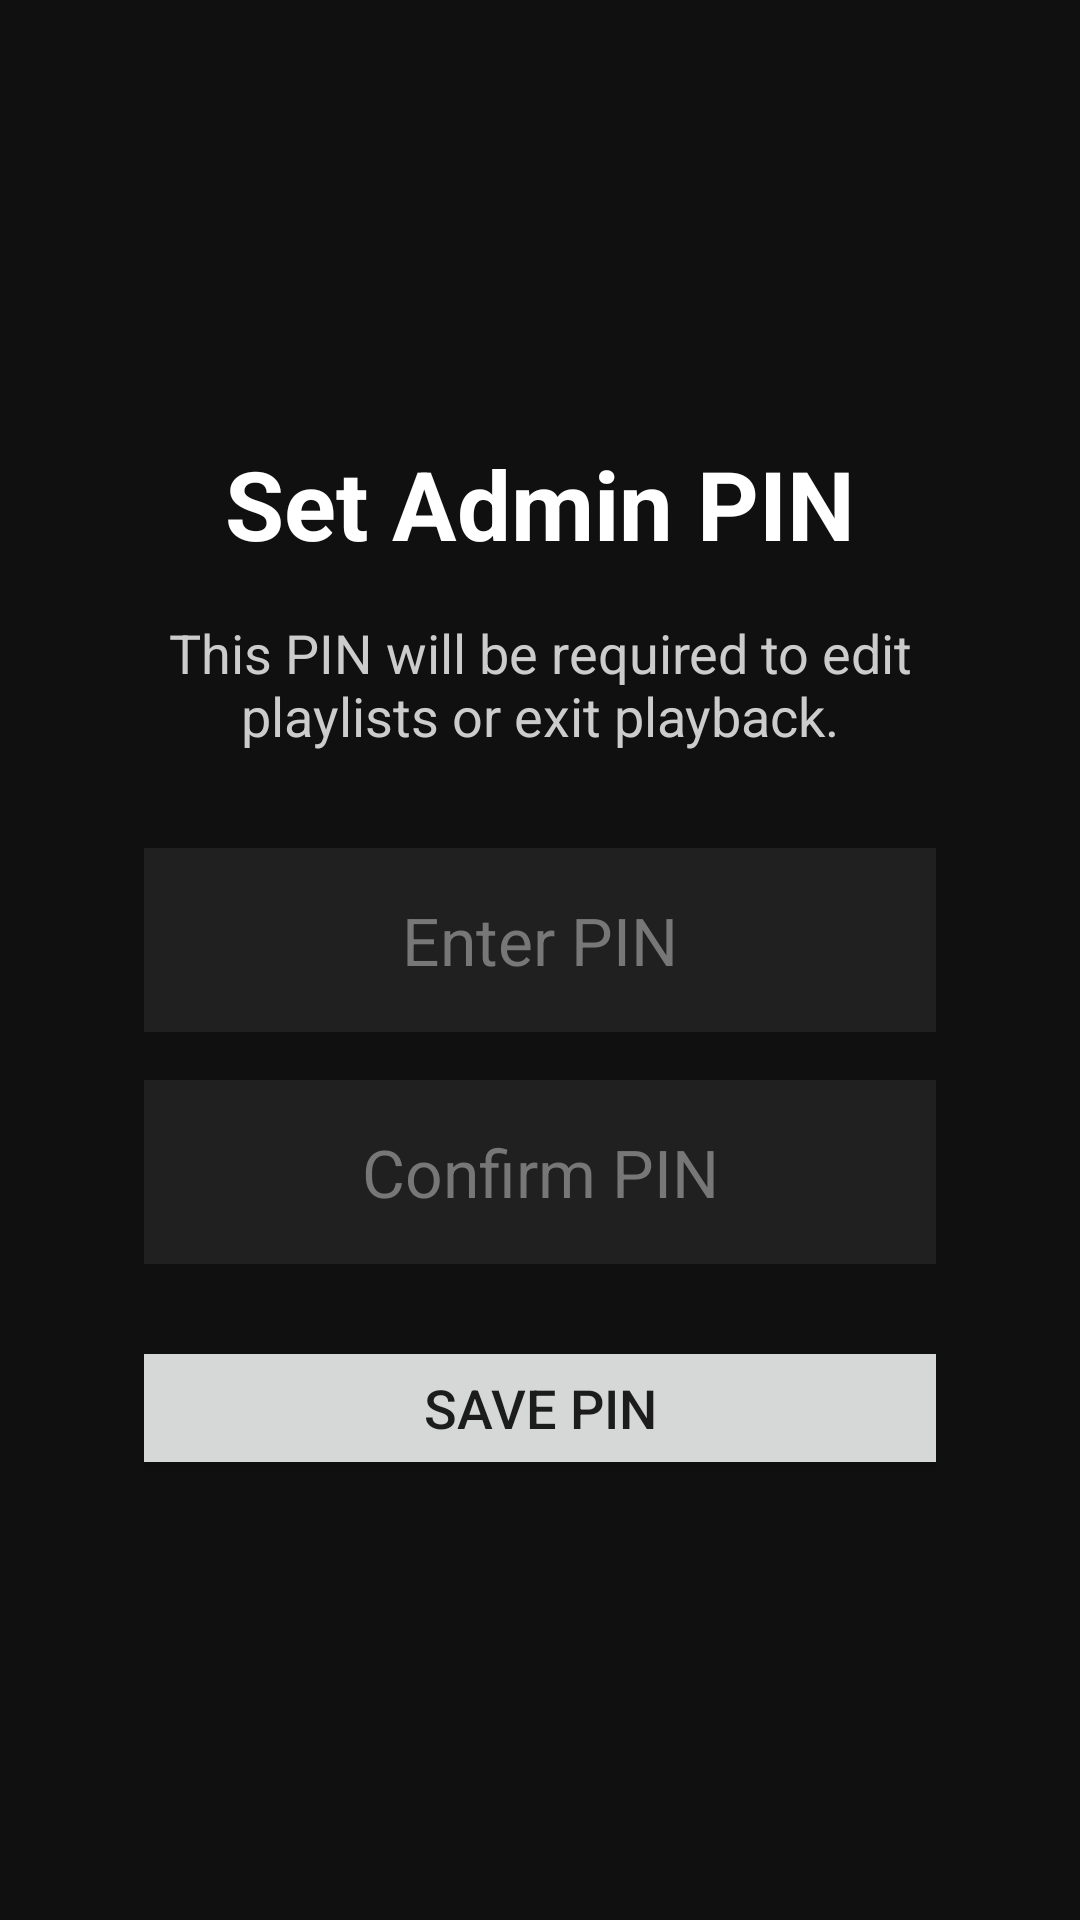

Layout XML and referenced resources for this Android screen:
<!-- AndroidManifest.xml: application theme Theme.DashboardKioskTV -->
<!-- res/layout/activity_pin_setup.xml -->
<?xml version="1.0" encoding="utf-8"?>
<LinearLayout xmlns:android="http://schemas.android.com/apk/res/android"
    android:id="@+id/pinSetupRoot"
    android:layout_width="match_parent"
    android:layout_height="match_parent"
    android:orientation="vertical"
    android:gravity="center"
    android:padding="48dp"
    android:background="#101010">

    <TextView
        android:layout_width="match_parent"
        android:layout_height="wrap_content"
        android:text="Set Admin PIN"
        android:textColor="#FFFFFF"
        android:textSize="32sp"
        android:textStyle="bold"
        android:gravity="center"
        android:paddingBottom="16dp" />

    <TextView
        android:layout_width="match_parent"
        android:layout_height="wrap_content"
        android:text="This PIN will be required to edit playlists or exit playback."
        android:textColor="#CCCCCC"
        android:textSize="18sp"
        android:gravity="center"
        android:paddingBottom="32dp" />

    <EditText
        android:id="@+id/pinInput"
        android:layout_width="360dp"
        android:layout_height="wrap_content"
        android:hint="Enter PIN"
        android:inputType="numberPassword"
        android:maxLength="8"
        android:textColor="#FFFFFF"
        android:textColorHint="#777777"
        android:background="#202020"
        android:padding="16dp"
        android:textSize="22sp"
        android:gravity="center" />

    <EditText
        android:id="@+id/confirmPinInput"
        android:layout_width="360dp"
        android:layout_height="wrap_content"
        android:layout_marginTop="16dp"
        android:hint="Confirm PIN"
        android:inputType="numberPassword"
        android:maxLength="8"
        android:textColor="#FFFFFF"
        android:textColorHint="#777777"
        android:background="#202020"
        android:padding="16dp"
        android:textSize="22sp"
        android:gravity="center" />

    <Button
        android:id="@+id/savePinButton"
        android:layout_width="360dp"
        android:layout_height="wrap_content"
        android:layout_marginTop="24dp"
        android:text="Save PIN"
        android:textSize="18sp" />

</LinearLayout>
<!-- resources referenced by this layout -->
<resources>
  <style name="Theme.DashboardKioskTV" parent="Theme.MaterialComponents.DayNight.DarkActionBar">
          
          <item name="colorPrimary">@color/purple_500</item>
          <item name="colorPrimaryVariant">@color/purple_700</item>
          <item name="colorOnPrimary">@color/white</item>
          
          <item name="colorSecondary">@color/teal_200</item>
          <item name="colorSecondaryVariant">@color/teal_700</item>
          <item name="colorOnSecondary">@color/black</item>
          
          <item name="android:statusBarColor">?attr/colorPrimaryVariant</item>
          
      </style>
  <!-- not gathered from this repository: default colours our renderer supplied (Android Studio template values) -->
  <color name="purple_500">#FF6200EE</color>
  <color name="purple_700">#FF3700B3</color>
  <color name="teal_200">#FF03DAC5</color>
  <color name="teal_700">#FF018786</color>
  <color name="black">#FF000000</color>
  <color name="white">#FFFFFFFF</color>
</resources>
